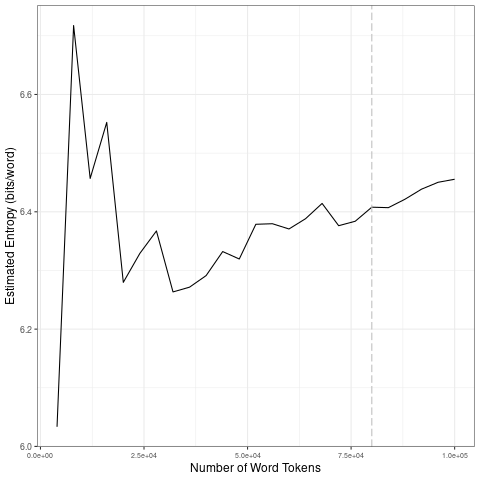

Source data for this figure (header and first rows):
file, entropy.Corpus.Size, entropy.Entropy, sd.Corpus.Size, sd.SD
data/2021_by_en/2021-08-19_tokens_1-gram…, 4000, 6.033, 20000, 0.2625
data/2021_by_en/2021-08-19_tokens_1-gram…, 8000, 6.717, 40000, 0.04331
data/2021_by_en/2021-08-19_tokens_1-gram…, 12000, 6.457, 60000, 0.02824
data/2021_by_en/2021-08-19_tokens_1-gram…, 16000, 6.552, 80000, 0.01621
data/2021_by_en/2021-08-19_tokens_1-gram…, 20000, 6.28, 1e+05, 0.0202
data/2021_by_en/2021-08-19_tokens_1-gram…, 24000, 6.329, 20000, 0.2625
data/2021_by_en/2021-08-19_tokens_1-gram…, 28000, 6.367, 40000, 0.04331
data/2021_by_en/2021-08-19_tokens_1-gram…, 32000, 6.263, 60000, 0.02824
data/2021_by_en/2021-08-19_tokens_1-gram…, 36000, 6.272, 80000, 0.01621
data/2021_by_en/2021-08-19_tokens_1-gram…, 40000, 6.291, 1e+05, 0.0202
data/2021_by_en/2021-08-19_tokens_1-gram…, 44000, 6.332, 20000, 0.2625
data/2021_by_en/2021-08-19_tokens_1-gram…, 48000, 6.319, 40000, 0.04331
data/2021_by_en/2021-08-19_tokens_1-gram…, 52000, 6.379, 60000, 0.02824
data/2021_by_en/2021-08-19_tokens_1-gram…, 56000, 6.38, 80000, 0.01621
data/2021_by_en/2021-08-19_tokens_1-gram…, 60000, 6.371, 1e+05, 0.0202
data/2021_by_en/2021-08-19_tokens_1-gram…, 64000, 6.388, 20000, 0.2625
data/2021_by_en/2021-08-19_tokens_1-gram…, 68000, 6.414, 40000, 0.04331
data/2021_by_en/2021-08-19_tokens_1-gram…, 72000, 6.376, 60000, 0.02824
data/2021_by_en/2021-08-19_tokens_1-gram…, 76000, 6.384, 80000, 0.01621
data/2021_by_en/2021-08-19_tokens_1-gram…, 80000, 6.408, 1e+05, 0.0202
data/2021_by_en/2021-08-19_tokens_1-gram…, 84000, 6.407, 20000, 0.2625
data/2021_by_en/2021-08-19_tokens_1-gram…, 88000, 6.421, 40000, 0.04331
data/2021_by_en/2021-08-19_tokens_1-gram…, 92000, 6.439, 60000, 0.02824
data/2021_by_en/2021-08-19_tokens_1-gram…, 96000, 6.45, 80000, 0.01621
data/2021_by_en/2021-08-19_tokens_1-gram…, 1e+05, 6.455, 1e+05, 0.0202
